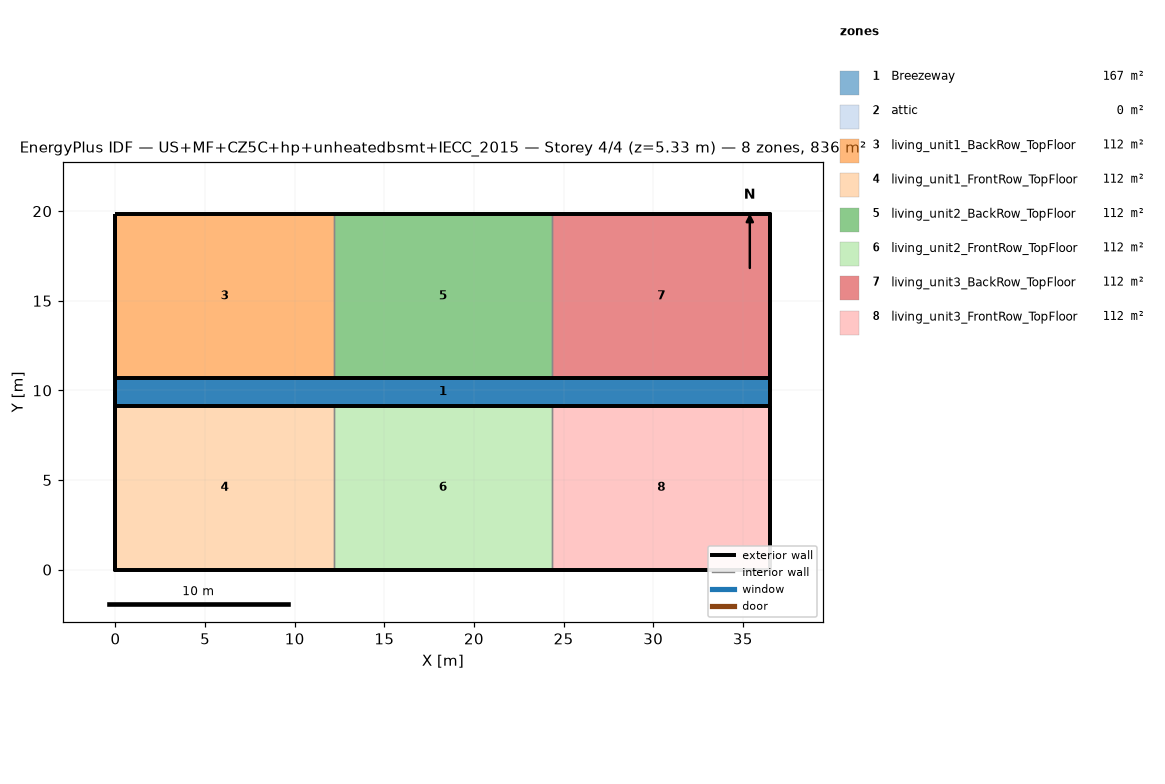
=== STOREY PLAN SPEC (per zone: floor XY polygon, exterior-wall plan segments, windows/doors) ===
zone 1: Breezeway  (167.0 m²)
  floor: (36.54, 9.16) (0.00, 9.16) (0.00, 10.68) (36.54, 10.68)
  floor: (36.54, 9.16) (0.00, 9.16) (0.00, 10.68) (36.54, 10.68)
  floor: (36.54, 9.16) (0.00, 9.16) (0.00, 10.68) (36.54, 10.68)
zone 2: attic  (0.0 m²)
  exterior wall: (36.54, 0.00) – (36.54, 19.84) – (36.54, 9.92)  [29.8 m]
  exterior wall: (0.00, 19.84) – (0.00, 0.00) – (0.00, 9.92)  [29.8 m]
zone 3: living_unit1_BackRow_TopFloor  (111.5 m²)
  floor: (12.18, 10.68) (0.00, 10.68) (0.00, 19.84) (12.18, 19.84)
  exterior wall: (12.18, 19.84) – (0.00, 19.84)  [12.2 m]
  exterior wall: (0.00, 19.84) – (0.00, 10.68)  [9.2 m]
  exterior wall: (0.00, 10.68) – (12.18, 10.68)  [12.2 m]
  interior walls: 1
zone 4: living_unit1_FrontRow_TopFloor  (111.5 m²)
  floor: (12.18, 0.00) (0.00, 0.00) (0.00, 9.16) (12.18, 9.16)
  exterior wall: (0.00, 0.00) – (12.18, 0.00)  [12.2 m]
  exterior wall: (0.00, 9.16) – (0.00, 0.00)  [9.2 m]
  exterior wall: (12.18, 9.16) – (0.00, 9.16)  [12.2 m]
  interior walls: 1
zone 5: living_unit2_BackRow_TopFloor  (111.5 m²)
  floor: (24.36, 10.68) (12.18, 10.68) (12.18, 19.84) (24.36, 19.84)
  exterior wall: (12.18, 10.68) – (24.36, 10.68)  [12.2 m]
  exterior wall: (24.36, 19.84) – (12.18, 19.84)  [12.2 m]
  interior walls: 2
zone 6: living_unit2_FrontRow_TopFloor  (111.5 m²)
  floor: (24.36, 0.00) (12.18, 0.00) (12.18, 9.16) (24.36, 9.16)
  exterior wall: (12.18, 0.00) – (24.36, 0.00)  [12.2 m]
  exterior wall: (24.36, 9.16) – (12.18, 9.16)  [12.2 m]
  interior walls: 2
zone 7: living_unit3_BackRow_TopFloor  (111.5 m²)
  floor: (36.54, 10.68) (24.36, 10.68) (24.36, 19.84) (36.54, 19.84)
  exterior wall: (36.54, 10.68) – (36.54, 19.84)  [9.2 m]
  exterior wall: (36.54, 19.84) – (24.36, 19.84)  [12.2 m]
  exterior wall: (24.36, 10.68) – (36.54, 10.68)  [12.2 m]
  interior walls: 1
zone 8: living_unit3_FrontRow_TopFloor  (111.5 m²)
  floor: (36.54, 0.00) (24.36, 0.00) (24.36, 9.16) (36.54, 9.16)
  exterior wall: (24.36, 0.00) – (36.54, 0.00)  [12.2 m]
  exterior wall: (36.54, 0.00) – (36.54, 9.16)  [9.2 m]
  exterior wall: (36.54, 9.16) – (24.36, 9.16)  [12.2 m]
  interior walls: 1

=== DERIVED (storey summary) ===
Building: US+MF+CZ5C+hp+unheatedbsmt+IECC_2015
Storey: 4 of 4  (floor level z = 5.33 m)
Storey gross floor area: 836.2 m²
Zones on this storey: 8
  - Breezeway: floor 167.0 m²
  - attic: floor 0.0 m²; exterior wall 59.5 m (81.9 m²); WWR 0.0%
  - living_unit1_BackRow_TopFloor: floor 111.5 m²; exterior wall 33.5 m (86.9 m²); WWR 0.0%
  - living_unit1_FrontRow_TopFloor: floor 111.5 m²; exterior wall 33.5 m (86.9 m²); WWR 0.0%
  - living_unit2_BackRow_TopFloor: floor 111.5 m²; exterior wall 24.4 m (63.1 m²); WWR 0.0%
  - living_unit2_FrontRow_TopFloor: floor 111.5 m²; exterior wall 24.4 m (63.1 m²); WWR 0.0%
  - living_unit3_BackRow_TopFloor: floor 111.5 m²; exterior wall 33.5 m (86.9 m²); WWR 0.0%
  - living_unit3_FrontRow_TopFloor: floor 111.5 m²; exterior wall 33.5 m (86.9 m²); WWR 0.0%
Zone adjacency (shared interzone walls):
  - living_unit1_BackRow_TopFloor ↔ living_unit2_BackRow_TopFloor
  - living_unit1_FrontRow_TopFloor ↔ living_unit2_FrontRow_TopFloor
  - living_unit2_BackRow_TopFloor ↔ living_unit3_BackRow_TopFloor
  - living_unit2_FrontRow_TopFloor ↔ living_unit3_FrontRow_TopFloor